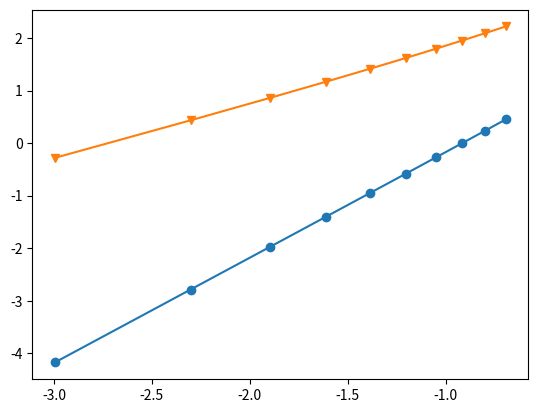

Reproduce this figure in Python.
import math
import matplotlib.pyplot as plt
import numpy as np


def f(x):
    return x * math.exp(x)
def fprime(x):
    return math.exp(x) + math.exp(x) * x


def fda_fprime(x, h):
    return (f(x+h) - f(x)) / h
def fda_fbis(x, h):
    return (f(x) - 2*f(x+h) + f(x+2*h)) / (h**2)

def cda_fprime(x, h):
    return (f(x+h) - f(x-h)) / (2*h)
def cda_fbis(x, h):
    return (f(x+h) - 2*f(x) + f(x-h)) / (h**2)


def calculate_slope(n, tab_x, tab_y):
    sum_x = 0
    sum_y = 0
    sum_xsq = 0
    sum_xy = 0

    for i in range(len(tab_x)):
        sum_x += tab_x[i]
        sum_y += tab_y[i]
        sum_xsq += tab_x[i]**2
        sum_xy += tab_x[i]*tab_y[i]

    return (n*sum_xy - sum_x*sum_y) / (n*sum_xsq - sum_x**2)

h_list = [x/100 for x in range(5, 51, 5)]
n = len(h_list)
fprime1, fprime2, fbis1, fbis2 = [0]*n, [0]*n, [0]*n, [0]*n # so we can iterate it
error_fda, error_cda = [0]*n, [0]*n

for i in range(len(h_list)):
    fprime1[i] = fda_fprime(2, h_list[i])
    fbis1[i] = fda_fbis(2, h_list[i])
    fprime2[i] = cda_fprime(2, h_list[i])
    fbis2[i] = cda_fbis(2, h_list[i])

    error_fda[i] = abs(fprime1[i] - fprime(2))
    error_cda[i] = abs(fprime2[i] - fprime(2))

ln_h = [math.log(x) for x in h_list]
ln_e2 = [math.log(x) for x in error_fda]
ln_e1 = [math.log(x) for x in error_cda]

print(fprime1, '\n', fbis1, '\n', error_fda, '\n', fprime(2), '\n')
print(fprime2, '\n', fbis2, '\n', error_cda)

print('First slope: ', calculate_slope(n, ln_h, ln_e1))
print('Second slope: ', calculate_slope(n, ln_h, ln_e2))

plt.plot(ln_h, ln_e1, marker='o')
plt.plot(ln_h, ln_e2, marker='v')
plt.show()
